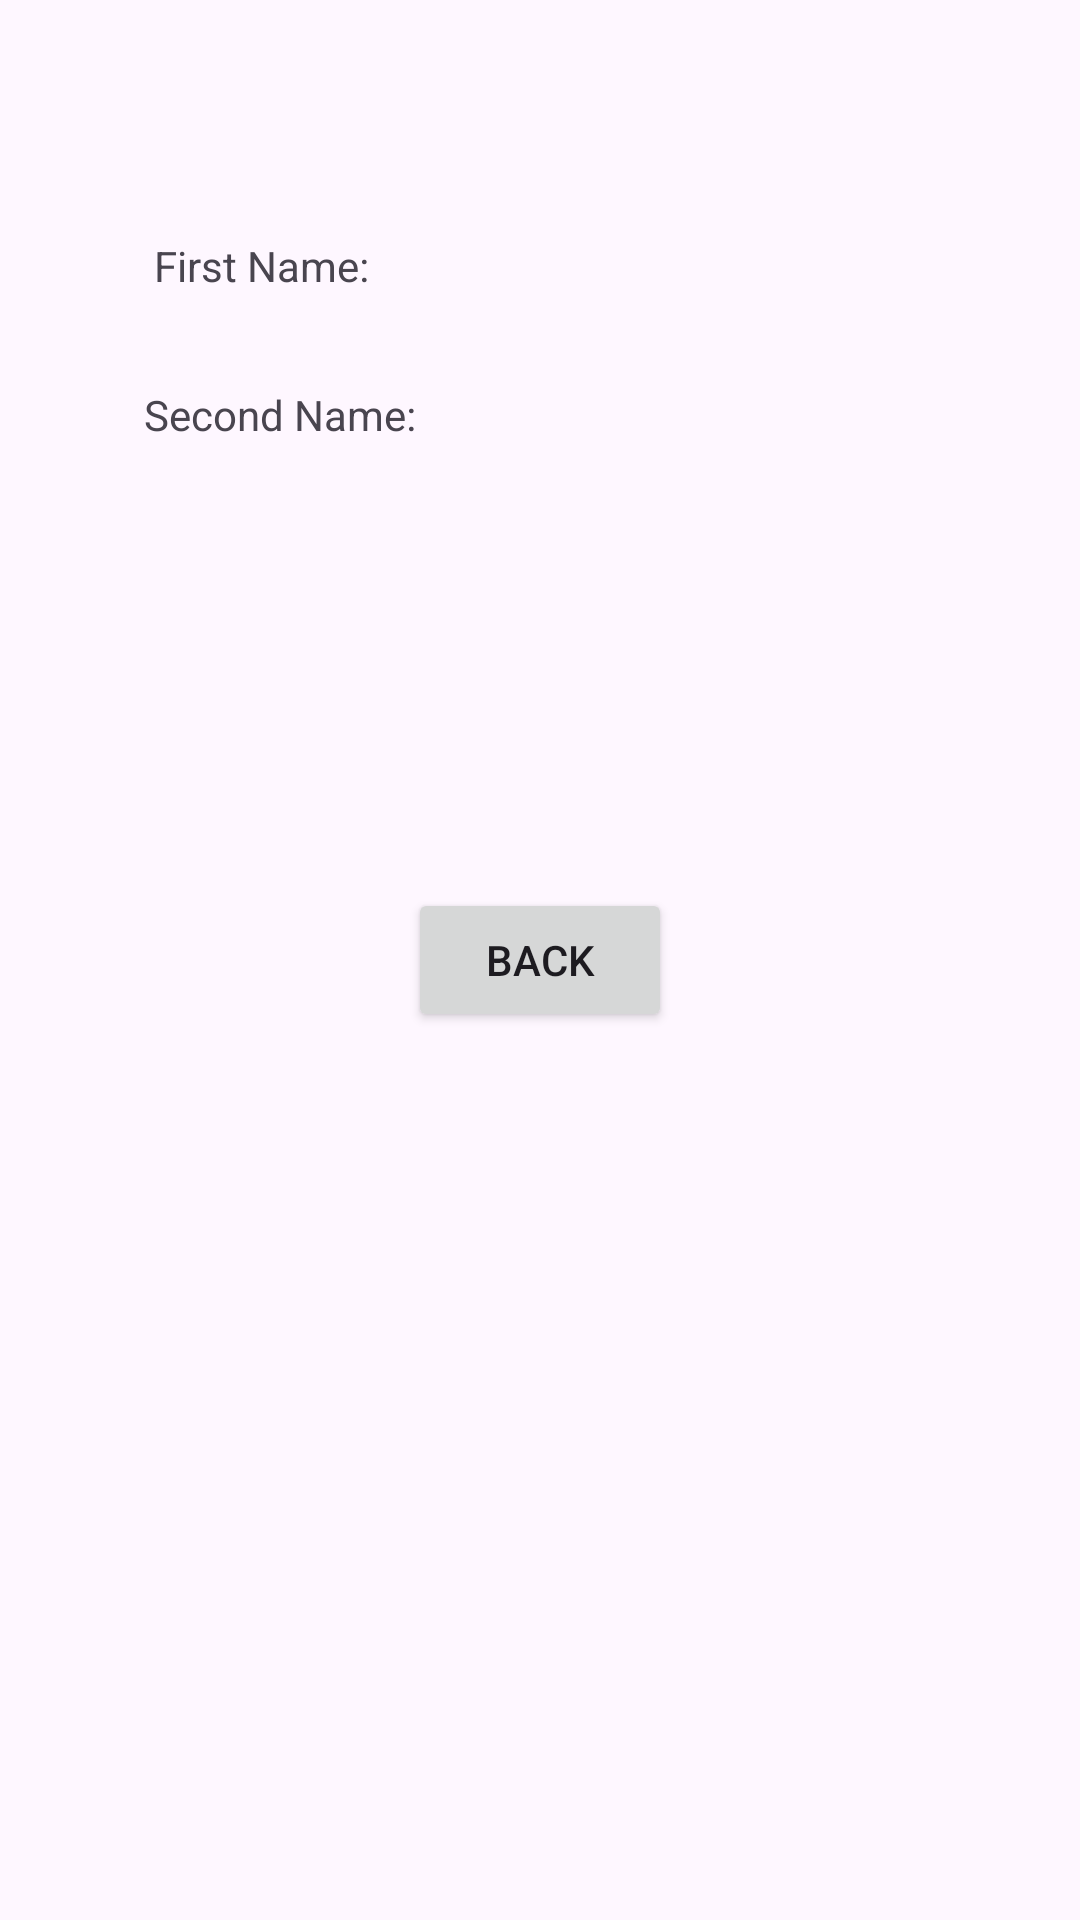

The Android layout XML behind this screen, and the referenced resources:
<!-- AndroidManifest.xml: application theme Theme.L10_Guda_66443_Calculator -->
<!-- res/layout/activity_info.xml -->
<?xml version="1.0" encoding="utf-8"?>
<androidx.constraintlayout.widget.ConstraintLayout xmlns:android="http://schemas.android.com/apk/res/android"
    xmlns:app="http://schemas.android.com/apk/res-auto"
    xmlns:tools="http://schemas.android.com/tools"
    android:layout_width="match_parent"
    android:layout_height="match_parent"
    tools:context=".info_Activity">

    <TextView
        android:id="@+id/fname_id_vw"
        android:layout_width="wrap_content"
        android:layout_height="wrap_content"
        android:text="First Name:"
        app:layout_constraintBottom_toBottomOf="parent"
        app:layout_constraintEnd_toEndOf="parent"
        app:layout_constraintHorizontal_bias="0.178"
        app:layout_constraintStart_toStartOf="parent"
        app:layout_constraintTop_toTopOf="parent"
        app:layout_constraintVertical_bias="0.127" />

    <TextView
        android:id="@+id/second_name_id_vw"
        android:layout_width="wrap_content"
        android:layout_height="wrap_content"
        android:text="Second Name:"
        app:layout_constraintBottom_toBottomOf="parent"
        app:layout_constraintEnd_toEndOf="parent"
        app:layout_constraintHorizontal_bias="0.178"
        app:layout_constraintStart_toStartOf="parent"
        app:layout_constraintTop_toTopOf="parent"
        app:layout_constraintVertical_bias="0.207" />

    <TextView
        android:id="@+id/fname_to_view_id"
        android:layout_width="147dp"
        android:layout_height="42dp"
        app:layout_constraintBottom_toBottomOf="parent"
        app:layout_constraintEnd_toEndOf="parent"
        app:layout_constraintHorizontal_bias="0.594"
        app:layout_constraintStart_toStartOf="parent"
        app:layout_constraintTop_toTopOf="parent"
        app:layout_constraintVertical_bias="0.127" />

    <TextView
        android:id="@+id/lname_to_vw_id"
        android:layout_width="151dp"
        android:layout_height="39dp"
        app:layout_constraintBottom_toBottomOf="parent"
        app:layout_constraintEnd_toEndOf="parent"
        app:layout_constraintHorizontal_bias="0.594"
        app:layout_constraintStart_toStartOf="parent"
        app:layout_constraintTop_toTopOf="parent"
        app:layout_constraintVertical_bias="0.208" />

    <Button
        android:id="@+id/backBtn"
        android:layout_width="wrap_content"
        android:layout_height="wrap_content"
        android:text="Back"
        app:layout_constraintBottom_toBottomOf="parent"
        app:layout_constraintEnd_toEndOf="parent"
        app:layout_constraintStart_toStartOf="parent"
        app:layout_constraintTop_toTopOf="parent" />
</androidx.constraintlayout.widget.ConstraintLayout>
<!-- resources referenced by this layout -->
<resources>
  <style name="Theme.L10_Guda_66443_Calculator" parent="Base.Theme.L10_Guda_66443_Calculator" />
  <style name="Base.Theme.L10_Guda_66443_Calculator" parent="Theme.Material3.DayNight.NoActionBar">
          
          
      </style>
</resources>
